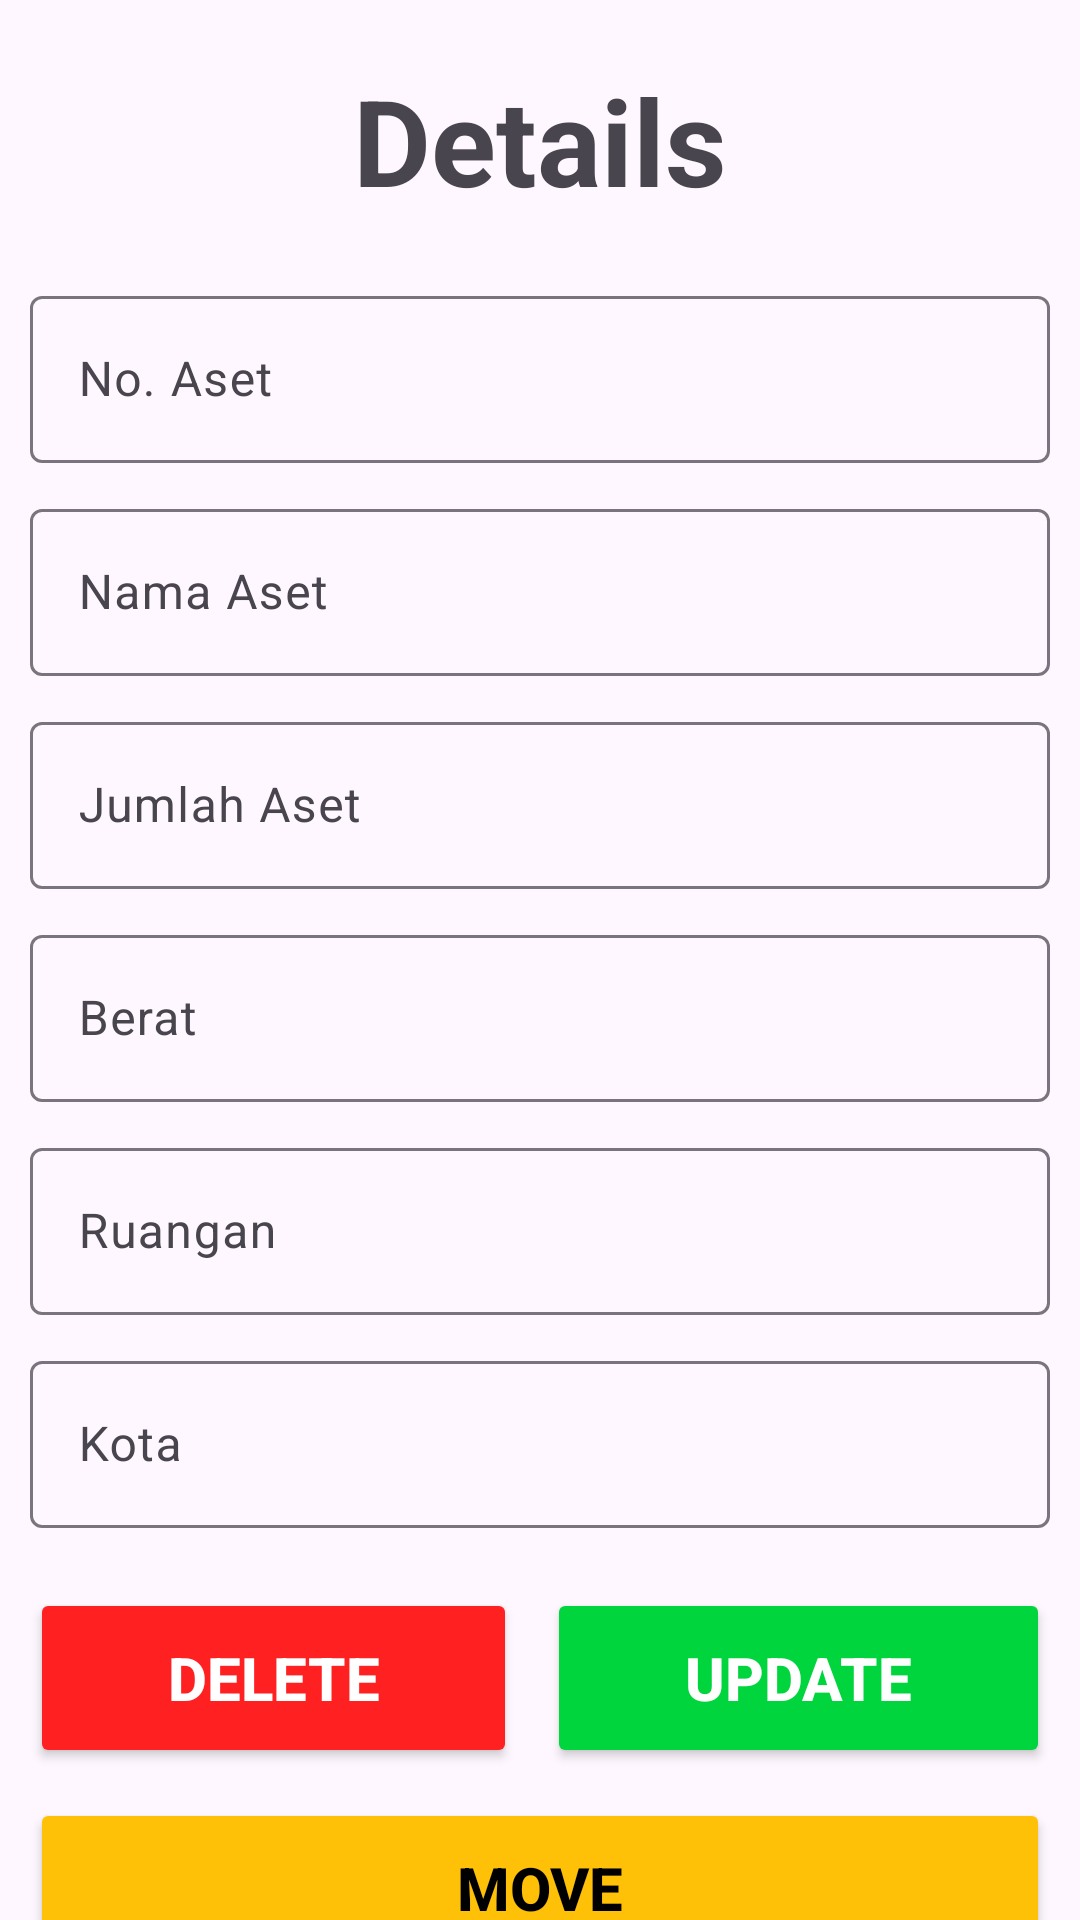

Here is an Android app screen rendered from its layout file. Give the layout XML and the strings, colors and styles it references.
<!-- AndroidManifest.xml: application theme Theme.AssetManagement -->
<!-- res/layout/activity_details_data_page.xml -->
<?xml version="1.0" encoding="utf-8"?>
<androidx.constraintlayout.widget.ConstraintLayout xmlns:android="http://schemas.android.com/apk/res/android"
    xmlns:app="http://schemas.android.com/apk/res-auto"
    xmlns:tools="http://schemas.android.com/tools"
    android:layout_width="match_parent"
    android:layout_height="match_parent"
    tools:context=".AddDataPage">

    <TextView
        android:id="@+id/titleDetails"
        android:layout_width="wrap_content"
        android:layout_height="wrap_content"
        android:layout_marginTop="20dp"
        android:text="Details"
        android:textSize="40sp"
        android:textStyle="bold"
        app:layout_constraintEnd_toEndOf="parent"
        app:layout_constraintStart_toStartOf="parent"
        app:layout_constraintTop_toTopOf="parent" />

    <com.google.android.material.textfield.TextInputLayout
        android:id="@+id/noCont"
        android:layout_width="match_parent"
        android:layout_height="wrap_content"
        android:layout_marginStart="10dp"
        android:layout_marginTop="20dp"
        android:layout_marginEnd="10dp"
        app:layout_constraintEnd_toEndOf="parent"
        app:layout_constraintStart_toStartOf="parent"
        app:layout_constraintTop_toBottomOf="@+id/titleDetails">

        <com.google.android.material.textfield.TextInputEditText
            android:id="@+id/inpNo"
            android:layout_width="match_parent"
            android:layout_height="wrap_content"
            android:editable="false"
            android:hint="No. Aset" />

    </com.google.android.material.textfield.TextInputLayout>

    <com.google.android.material.textfield.TextInputLayout
        android:id="@+id/namaCont"
        android:layout_width="match_parent"
        android:layout_height="wrap_content"
        android:layout_marginStart="10dp"
        android:layout_marginTop="10dp"
        android:layout_marginEnd="10dp"
        app:layout_constraintEnd_toEndOf="parent"
        app:layout_constraintStart_toStartOf="parent"
        app:layout_constraintTop_toBottomOf="@+id/noCont">

        <com.google.android.material.textfield.TextInputEditText
            android:id="@+id/inpNama"
            android:layout_width="match_parent"
            android:layout_height="wrap_content"
            android:hint="Nama Aset" />
    </com.google.android.material.textfield.TextInputLayout>

    <com.google.android.material.textfield.TextInputLayout
        android:id="@+id/jumlahCont"
        android:layout_width="match_parent"
        android:layout_height="wrap_content"
        android:layout_marginStart="10dp"
        android:layout_marginTop="10dp"
        android:layout_marginEnd="10dp"
        app:layout_constraintEnd_toEndOf="parent"
        app:layout_constraintStart_toStartOf="parent"
        app:layout_constraintTop_toBottomOf="@+id/namaCont">

        <com.google.android.material.textfield.TextInputEditText
            android:id="@+id/inpJumlah"
            android:layout_width="match_parent"
            android:layout_height="wrap_content"
            android:hint="Jumlah Aset" />
    </com.google.android.material.textfield.TextInputLayout>

    <com.google.android.material.textfield.TextInputLayout
        android:id="@+id/beratCont"
        android:layout_width="match_parent"
        android:layout_height="wrap_content"
        android:layout_marginStart="10dp"
        android:layout_marginTop="10dp"
        android:layout_marginEnd="10dp"
        app:layout_constraintEnd_toEndOf="parent"
        app:layout_constraintStart_toStartOf="parent"
        app:layout_constraintTop_toBottomOf="@+id/jumlahCont">

        <com.google.android.material.textfield.TextInputEditText
            android:id="@+id/inpBerat"
            android:layout_width="match_parent"
            android:layout_height="wrap_content"
            android:hint="Berat" />
    </com.google.android.material.textfield.TextInputLayout>

    <com.google.android.material.textfield.TextInputLayout
        android:id="@+id/ruanganCont"
        android:layout_width="match_parent"
        android:layout_height="wrap_content"
        android:layout_marginStart="10dp"
        android:layout_marginTop="10dp"
        android:layout_marginEnd="10dp"
        app:layout_constraintEnd_toEndOf="parent"
        app:layout_constraintStart_toStartOf="parent"
        app:layout_constraintTop_toBottomOf="@+id/beratCont">

        <com.google.android.material.textfield.TextInputEditText
            android:id="@+id/inpRuangan"
            android:layout_width="match_parent"
            android:layout_height="wrap_content"
            android:hint="Ruangan" />
    </com.google.android.material.textfield.TextInputLayout>

    <com.google.android.material.textfield.TextInputLayout
        android:id="@+id/inpCont"
        android:layout_width="match_parent"
        android:layout_height="wrap_content"
        android:layout_marginStart="10dp"
        android:layout_marginTop="10dp"
        android:layout_marginEnd="10dp"
        app:layout_constraintEnd_toEndOf="parent"
        app:layout_constraintStart_toStartOf="parent"
        app:layout_constraintTop_toBottomOf="@+id/ruanganCont">

        <com.google.android.material.textfield.TextInputEditText
            android:id="@+id/inpKota"
            android:layout_width="match_parent"
            android:layout_height="wrap_content"
            android:editable="false"
            android:hint="Kota" />
    </com.google.android.material.textfield.TextInputLayout>

    <LinearLayout
        android:id="@+id/btnCont"
        android:layout_width="match_parent"
        android:layout_height="60dp"
        android:layout_marginStart="10dp"
        android:layout_marginTop="20dp"
        android:layout_marginEnd="10dp"
        android:orientation="horizontal"
        app:layout_constraintEnd_toEndOf="parent"
        app:layout_constraintStart_toStartOf="parent"
        app:layout_constraintTop_toBottomOf="@+id/inpCont">

        <Button
            android:id="@+id/btnDel"
            android:layout_width="wrap_content"
            android:layout_height="match_parent"
            android:layout_marginEnd="5dp"
            android:layout_weight="1"
            android:backgroundTint="#FF2121"
            android:text="Delete"
            android:textColor="@color/white"
            android:textSize="20sp"
            android:textStyle="bold" />

        <Button
            android:id="@+id/btnUp"
            android:layout_width="wrap_content"
            android:layout_height="match_parent"
            android:layout_marginStart="5dp"
            android:layout_weight="1"
            android:backgroundTint="#00D53D"
            android:text="Update"
            android:textColor="@color/white"
            android:textSize="20sp"
            android:textStyle="bold" />
    </LinearLayout>

    <Button
        android:id="@+id/btnMove"
        android:layout_width="match_parent"
        android:layout_height="60dp"
        android:layout_marginStart="10dp"
        android:layout_marginTop="10dp"
        android:layout_marginEnd="10dp"
        android:backgroundTint="#FFC107"
        android:text="Move"
        android:textColor="@color/black"
        android:textSize="20sp"
        android:textStyle="bold"
        app:layout_constraintEnd_toEndOf="parent"
        app:layout_constraintStart_toStartOf="parent"
        app:layout_constraintTop_toBottomOf="@+id/btnCont" />


</androidx.constraintlayout.widget.ConstraintLayout>
<!-- resources referenced by this layout -->
<resources>
  <style name="Theme.AssetManagement" parent="Base.Theme.AssetManagement" />
  <style name="Base.Theme.AssetManagement" parent="Theme.Material3.DayNight.NoActionBar">
          
          
      </style>
  <!-- not gathered from this repository: default colours our renderer supplied (Android Studio template values) -->
  <color name="black">#FF000000</color>
  <color name="white">#FFFFFFFF</color>
</resources>
